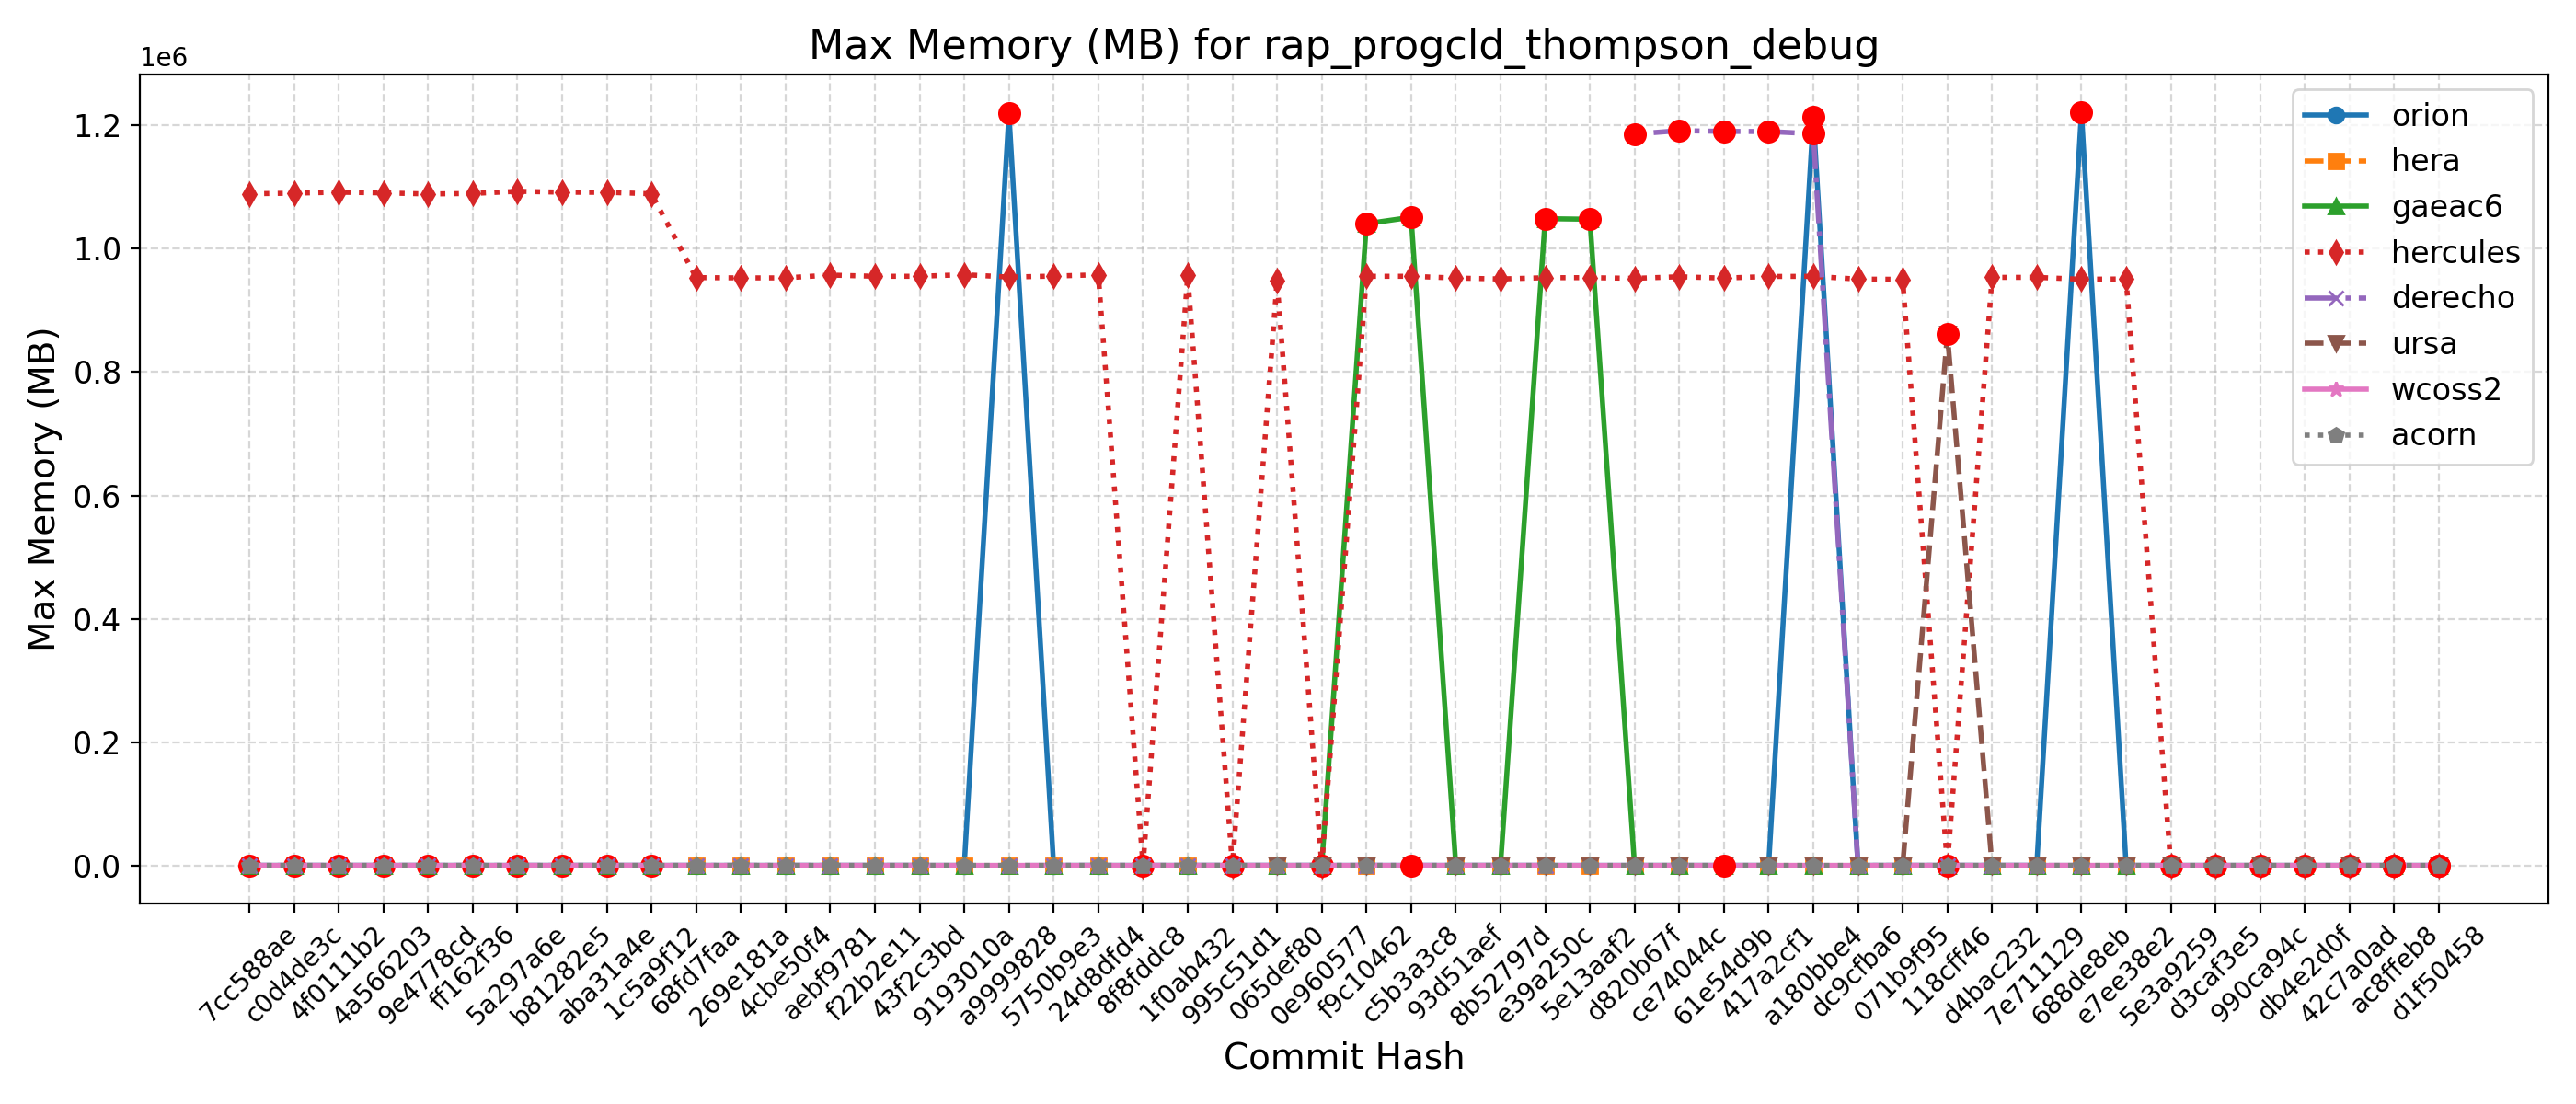

Source data for this figure (header and first rows):
Hash, Date, Message, orion, hera, gaeac6, hercules, derecho, ursa, wcoss2, acorn
d1f50458, 2025-09-23, Automatically add new PRs to WM PR Proje…, 1223, 958, 1046, 949, , 859, 1218, 1196
ac8ffeb8, 2025-09-23, Update default_vars for stochastic physi…, 1223, 958, 1046, 949, , 859, 1218, 1196
42c7a0ad, 2025-09-22, Send surface ocean currents to ATM for S…, 1212, 958, 1046, 953, , 862, 1188, 1196
db4e2d0f, 2025-09-18, Replace icplocn2atm (integer) with use_o…, 1217, 958, 1051, 952, , 861, 1199, 1197
990ca94c, 2025-09-16, Update tests such that LSM and LANDICE a…, 1212, 955, 1053, 949, , 860, 1184, 1192
d3caf3e5, 2025-09-15, update mom6 to its main repo. 20250818 c…, 1215, 959, 1051, 950, , 860, 1192, 1197
5e3a9259, 2025-09-10, Introduce tuning parameter for convectiv…, 1220, 957, 1053, 951, , 861, 1193, 1197
e7ee38e2, 2025-09-08, Scale-aware 3DTKE EDMF and TTE-EDMF GFS …, 1206, 961, 1046, 950456, , 860, 1199, 1196
688de8eb, 2025-09-04, Fix default cdmbgwd settings (#2788), 1220772, 958, 1050, 949956, 1189, 860, 1201, 1196
7e711129, 2025-09-02, Use container with spack stack 1.9.2 (#2…, 1222, 955, 1055, 953000, 1189, 860, 1201, 1193
d4bac232, 2025-08-29, MPAS dycore + Atmosphere Generalization …, 1222, 955, 1055, 953000, 1189, 860, 1201, 1193
118cff46, 2025-08-25, Add FV3 grid mask for regional domains t…, 1216, 955, 1047, 950, 1187, 860980, 1199, 1193
071b9f95, 2025-08-22, Fix Restart IAU and Ultra-Low Reproducib…, 1220, 957, 1050, 949852, 1185, 861, 1191, 1192
dc9cfba6, 2025-08-19, Update CICE through 2025-07 and switch t…, 1216, 955, 1053, 950188, 1186, 861, 1200, 1194
a180bbe4, 2025-08-15, FV3: Fix Prate_avg and UPP call freq + F…, 1212144, 957, 1046, 954692, 1185456, 861, 1199, 1194
417a2cf1, 2025-08-13, Fix conus13km tests restart and decompos…, 1227, 957, 1045, 954428, 1188976, 861, 1192, 1192
61e54d9b, 2025-08-11, Add two-way ocean-wave coupling feature …, 1217, 952, 1047, 951796, 1189212, 862, 1201, 1211
ce74044c, 2025-08-06, Create a user-friendly "process model" t…, 1214, 960, 1050, 953988, 1190436, 860, 1196, 1192
d820b67f, 2025-08-01, Update GOCART to v2.4.3 (#2819), 1218, 961, 1055, 951408, 1184908, 860, 1203, 1198
5e13aaf2, 2025-07-29, Update DATM meshes and switch to bilinea…, 1219, 954, 1047024, 952512, , 860, 1202, 1197
e39a250c, 2025-07-24, Update FV3 hash to include UPP ss192/Urs…, 1216, 955, 1047956, 952444, 1181, 859, 1201, 1197
8b52797d, 2025-07-21, Combination of 2684,2707,2771 (MERRA2 3-…, 1217, 953, 1049, 950400, 1183, 861, 1202, 1197
93d51aef, 2025-07-17, Exporting Canopy Variables from AQM to F…, 1213, 956, 1047, 951888, 1178, 861, 1205, 1195
c5b3a3c8, 2025-07-14, GFDLMP-v3 and TEMPO MP microphysics (#25…, 1217, 955, 1050200, 954744, 1179, 859, 1200, 1189
f9c10462, 2025-07-11, Combination of several CCPP-physics PRs …, 1218, 960, 1039900, 954668, 1180, 861, 1196, 1193
0e960577, 2025-07-09, Combination #2777 (maintask writes CMEPS…, 1222, 959, 1046, 953, 1182, 860, 1202, 1194
065def80, 2025-07-07, Port UFS-WM to Ursa (#2471), 1224, 955, 1047, 947388, 1182, 860, 1185, 1192
995c51d1, 2025-07-03, Upgrade UFS-WM to spack-stack/1.9.2 (#26…, 1224, 955, 1047, 951, 1182, , 1185, 1192
1f0ab432, 2025-07-01, Reduce WW3 memory use (#2624), 1215, 969, 1045, 955964, 1192, , 1205, 1204
8f8fddc8, 2025-06-30, Bring in scale-aware 3DTKE related chang…, 1212, 965, 1044, 956, 1194, , 1204, 1199
24d8dfd4, 2025-06-26, Slight modification in orographic gravit…, 1210, 964, 1045, 957160, 1190, , 1189, 1198
5750b9e3, 2025-06-20, gcycle update (#2747), 1216, 965, 1041, 955040, 1189, , 1192, 1199
a9999828, 2025-06-12, Add a new parameter in dycore to control…, 1218212, 959, 1043, 953452, 1193, , 1191, 1199
9193010a, 2025-06-06, In Noah-MP, set zero for canopy liquid a…, 1216, 956, 1048, 957340, , , 1192, 1199
43f2c3bd, 2025-06-04, Urgent Documentation Update for HSD Capa…, 1217, 967, 1045, 954732, 1189, , 1194, 1195
f22b2e11, 2025-06-02, Bug fix for surface roughness calculatio…, 1217, 967, 1045, 954732, 1189, , 1194, 1195
aebf9781, 2025-05-27, Fix bug to improve wave initialization b…, 1216, 946, 1044, 956700, 1191, , 1199, 1198
4cbe50f4, 2025-05-23, Add idealized, regional tropical cyclone…, 1211, 947, 1043, 952160, 1192, , 1192, 1199
269e181a, 2025-05-23, Add GFSv17 IAU restart tests without wav…, 1211, 947, 1043, 952160, 1192, , 1192, 1199
68fd7faa, 2025-05-15, Enable Hera, Hercules Gnu tests: cpld_de…, 1210, 973, 1041, 952592, 1191, , 1196, 1199
1c5a9f12, 2025-05-09, Add "ultra low" coupled configurations t…, 1210, 858, 1041, 1088284, 1191, , 1196, 1199
aba31a4e, 2025-05-06, Resolve miscellaneous WM issues and upda…, 1218, 841, 1049, 1090600, 1195, , 1198, 1199
b81282e5, 2025-05-05, Switch to vector remapping and bilinear …, 1218, 841, 1049, 1090808, 1195, , 1198, 1199
5a297a6e, 2025-05-02, improve coupled model startup cost for w…, 1215, 842, 1046, 1092276, 1191, , 1197, 1200
ff162f36, 2025-05-01, NSSL MP scheme updates + Stochastic Phys…, 1215, 846, 1042, 1088772, 1189, , 1195, 1199
9e4778cd, 2025-04-25, Loosen restriction on optional arguments…, 1218, 844, 1047, 1087976, 1193, , 1196, 1199
4a566203, 2025-04-23, CMake Atmosphere Dycore Generalization +…, 1219, 841, 1042, 1089704, 1187, , 1194, 1194
4f0111b2, 2025-04-21, Add CMEPS log file at restart write; IAU…, 1220, 847, 1044, 1090820, 1191, , 1197, 1203
c0d4de3c, 2025-04-18, Update mom6 to its main repository 20250…, 1220, 839, 1046, 1089248, 1194, , 1194, 1200
7cc588ae, 2025-04-16, Add PIO configuration variables for CMEP…, 1216, 859, 1045, 1088264, 1195, , 1194, 1202
